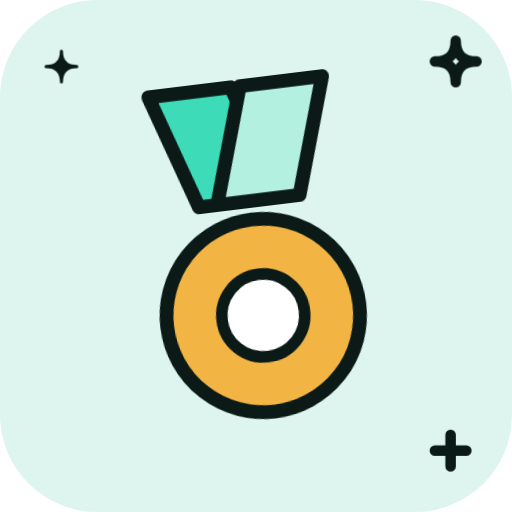
t = 0.00 s
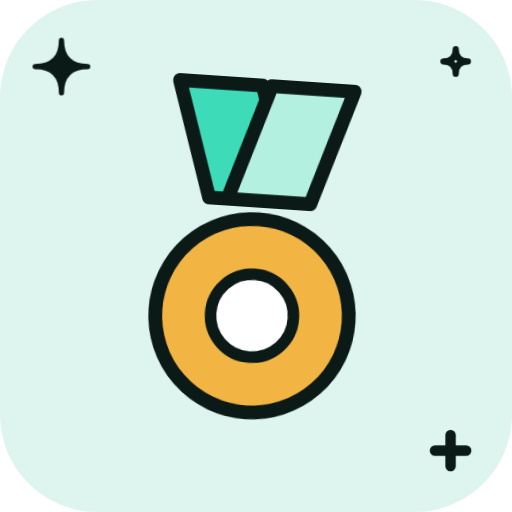
t = 1.33 s
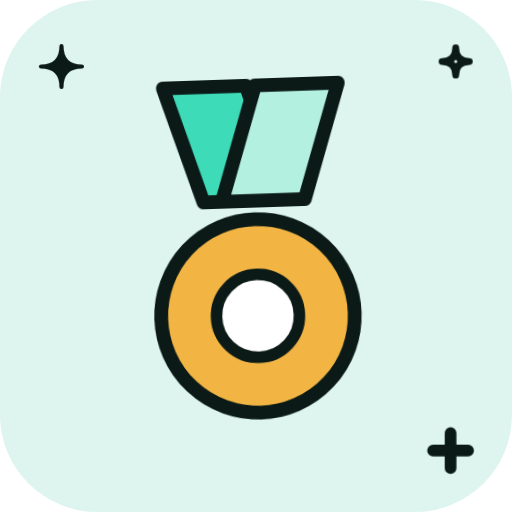
t = 1.58 s
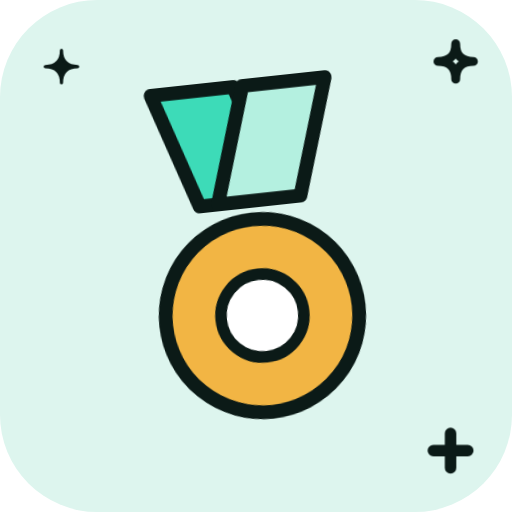
t = 1.83 s
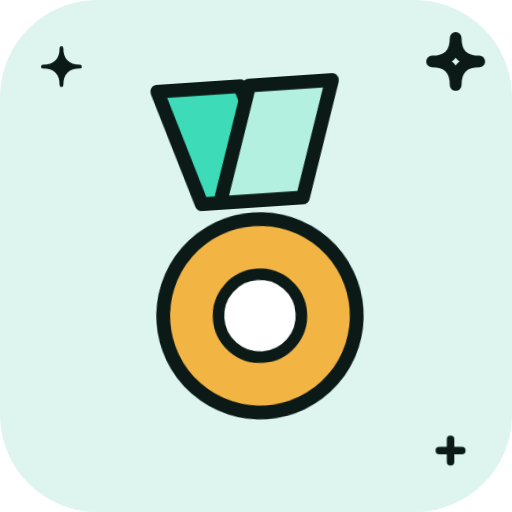
t = 2.33 s
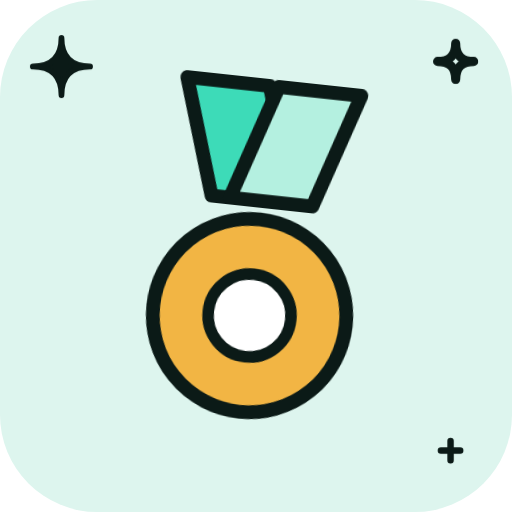
t = 2.83 s

The animated SVG that drew these frames (rendered in a browser with its animation timeline set to each time). Animation: 6 CSS @keyframes rules; one cycle of 3.33 s, repeats indefinitely.

<svg xmlns="http://www.w3.org/2000/svg" viewBox="0 0 200 200" width="200" height="200"><style>.m{transform-origin:100px 100px;transform-box:view-box;animation:wiggle 2s ease-in-out infinite}.s{transform-box:fill-box;transform-origin:center;animation:tw 2s ease-in-out infinite}.s1{animation-delay:-.66s}.s2{animation-delay:-1.33s}@keyframes bob{50%{transform:translateY(-7px)}}@keyframes wiggle{0%,100%{transform:rotate(-7deg)}50%{transform:rotate(7deg)}}@keyframes swing{0%,100%{transform:rotate(-10deg)}50%{transform:rotate(10deg)}}@keyframes spin{to{transform:rotate(360deg)}}@keyframes pulse{50%{transform:scale(1.07)}}@keyframes tw{0%,100%{transform:scale(.6)}50%{transform:scale(1.15)}}@media(prefers-reduced-motion:reduce){.m,.s{animation:none}}</style><rect width="200" height="200" rx="38" fill="#DDF5EE"/><g class="s s0"><path d="M24 16Q24 26 34 26Q24 26 24 36Q24 26 14 26Q24 26 24 16Z" fill="#0B1A17" stroke="#0B1A17" stroke-width="2" stroke-linejoin="round"/></g><g class="s s1"><path d="M178 16Q178 24 186 24Q178 24 178 32Q178 24 170 24Q178 24 178 16Z" fill="none" stroke="#0B1A17" stroke-width="4" stroke-linejoin="round"/></g><g class="s s2"><path d="M170 176H182M176 170V182" stroke="#0B1A17" stroke-width="4" stroke-linecap="round"/></g><g class="m"><g transform="translate(100 100) scale(0.9) translate(-100 -100)"><path d="M62 26H98L114 76H78Z" fill="#3DDBB8" stroke="#0B1A17" stroke-width="6" stroke-linejoin="round" stroke-linecap="round"/><path d="M138 26H102L86 76H122Z" fill="#B4F0E0" stroke="#0B1A17" stroke-width="6" stroke-linejoin="round" stroke-linecap="round"/><circle cx="100" cy="126" r="42" fill="#F2B544" stroke="#0B1A17" stroke-width="6" stroke-linejoin="round" stroke-linecap="round"/><circle cx="100" cy="126" r="18" fill="#FFFFFF" stroke="#0B1A17" stroke-width="5" stroke-linejoin="round" stroke-linecap="round"/></g></g></svg>
